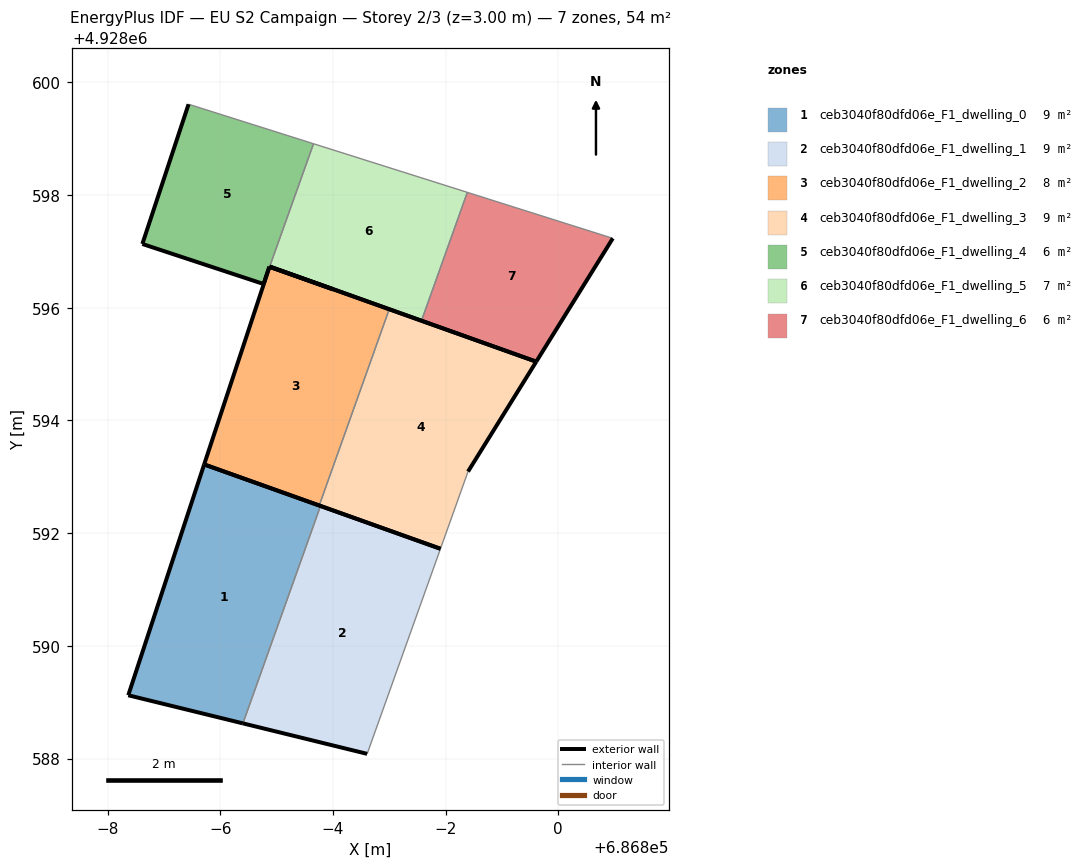
=== STOREY PLAN SPEC (per zone: floor XY polygon, exterior-wall plan segments, windows/doors) ===
zone 1: ceb3040f80dfd06e_F1_dwelling_0  (9.0 m²)
  floor: (686794.40, 4928588.62) (686795.78, 4928592.48) (686793.71, 4928593.22) (686792.37, 4928589.12)
  exterior wall: (686794.40, 4928588.62) – (686792.37, 4928589.12)  [2.1 m]
  exterior wall: (686792.37, 4928589.12) – (686793.71, 4928593.22)  [4.3 m]
  exterior wall: (686793.71, 4928593.22) – (686795.78, 4928592.48)  [2.2 m]
  interior walls: 1
zone 2: ceb3040f80dfd06e_F1_dwelling_1  (9.0 m²)
  floor: (686796.61, 4928588.08) (686797.91, 4928591.72) (686795.78, 4928592.48) (686794.40, 4928588.62)
  exterior wall: (686796.61, 4928588.08) – (686794.40, 4928588.62)  [2.3 m]
  exterior wall: (686795.78, 4928592.48) – (686797.91, 4928591.72)  [2.3 m]
  interior walls: 2
zone 3: ceb3040f80dfd06e_F1_dwelling_2  (8.2 m²)
  floor: (686795.76, 4928592.49) (686797.00, 4928595.97) (686796.01, 4928596.33) (686794.87, 4928596.73) (686794.77, 4928596.42) (686793.71, 4928593.22)
  exterior wall: (686795.76, 4928592.49) – (686793.71, 4928593.22)  [2.2 m]
  exterior wall: (686793.71, 4928593.22) – (686794.77, 4928596.42)  [3.4 m]
  exterior wall: (686794.77, 4928596.42) – (686794.87, 4928596.73)  [0.3 m]
  exterior wall: (686794.87, 4928596.73) – (686796.01, 4928596.33)  [1.2 m]
  exterior wall: (686796.01, 4928596.33) – (686797.00, 4928595.97)  [1.1 m]
  interior walls: 1
zone 4: ceb3040f80dfd06e_F1_dwelling_3  (9.0 m²)
  floor: (686797.91, 4928591.72) (686798.40, 4928593.09) (686799.61, 4928595.04) (686797.00, 4928595.97) (686795.76, 4928592.49)
  exterior wall: (686797.00, 4928595.97) – (686799.61, 4928595.04)  [2.8 m]
  exterior wall: (686799.61, 4928595.04) – (686798.40, 4928593.09)  [2.3 m]
  exterior wall: (686797.91, 4928591.72) – (686795.76, 4928592.49)  [2.3 m]
  interior walls: 2
zone 5: ceb3040f80dfd06e_F1_dwelling_4  (6.0 m²)
  floor: (686796.00, 4928596.33) (686796.01, 4928596.33) (686794.88, 4928596.73) (686795.66, 4928598.91) (686793.44, 4928599.61) (686792.62, 4928597.13) (686794.77, 4928596.42) (686794.77, 4928596.42) (686794.87, 4928596.73)
  exterior wall: (686796.01, 4928596.33) – (686796.00, 4928596.33)  [0.0 m]
  exterior wall: (686796.00, 4928596.33) – (686794.87, 4928596.73)  [1.2 m]
  exterior wall: (686794.87, 4928596.73) – (686794.77, 4928596.42)  [0.3 m]
  exterior wall: (686794.77, 4928596.42) – (686794.77, 4928596.42)  [0.0 m]
  exterior wall: (686794.77, 4928596.42) – (686792.62, 4928597.13)  [2.3 m]
  exterior wall: (686792.62, 4928597.13) – (686793.44, 4928599.61)  [2.6 m]
  exterior wall: (686794.88, 4928596.73) – (686796.01, 4928596.33)  [1.2 m]
  interior walls: 2
zone 6: ceb3040f80dfd06e_F1_dwelling_5  (6.8 m²)
  floor: (686797.57, 4928595.77) (686798.39, 4928598.05) (686795.66, 4928598.91) (686794.88, 4928596.73)
  exterior wall: (686797.57, 4928595.77) – (686794.88, 4928596.73)  [2.9 m]
  interior walls: 3
zone 7: ceb3040f80dfd06e_F1_dwelling_6  (6.0 m²)
  floor: (686799.61, 4928595.04) (686800.97, 4928597.23) (686798.39, 4928598.05) (686797.57, 4928595.77)
  exterior wall: (686800.97, 4928597.23) – (686799.61, 4928595.04)  [2.6 m]
  exterior wall: (686799.61, 4928595.04) – (686797.57, 4928595.77)  [2.2 m]
  interior walls: 2

=== DERIVED (storey summary) ===
Building: EU S2 Campaign
Storey: 2 of 3  (floor level z = 3.00 m)
Storey gross floor area: 54.0 m²
Zones on this storey: 7
  - ceb3040f80dfd06e_F1_dwelling_0: floor 9.0 m²; exterior wall 8.6 m (25.8 m²); WWR 0.0%
  - ceb3040f80dfd06e_F1_dwelling_1: floor 9.0 m²; exterior wall 4.5 m (13.6 m²); WWR 0.0%
  - ceb3040f80dfd06e_F1_dwelling_2: floor 8.2 m²; exterior wall 8.1 m (24.4 m²); WWR 0.0%
  - ceb3040f80dfd06e_F1_dwelling_3: floor 9.0 m²; exterior wall 7.4 m (22.1 m²); WWR 0.0%
  - ceb3040f80dfd06e_F1_dwelling_4: floor 6.0 m²; exterior wall 7.6 m (22.8 m²); WWR 0.0%
  - ceb3040f80dfd06e_F1_dwelling_5: floor 6.8 m²; exterior wall 2.9 m (8.6 m²); WWR 0.0%
  - ceb3040f80dfd06e_F1_dwelling_6: floor 6.0 m²; exterior wall 4.7 m (14.2 m²); WWR 0.0%
Zone adjacency (shared interzone walls):
  - ceb3040f80dfd06e_F1_dwelling_0 ↔ ceb3040f80dfd06e_F1_dwelling_1
  - ceb3040f80dfd06e_F1_dwelling_2 ↔ ceb3040f80dfd06e_F1_dwelling_3
  - ceb3040f80dfd06e_F1_dwelling_4 ↔ ceb3040f80dfd06e_F1_dwelling_5
  - ceb3040f80dfd06e_F1_dwelling_5 ↔ ceb3040f80dfd06e_F1_dwelling_6